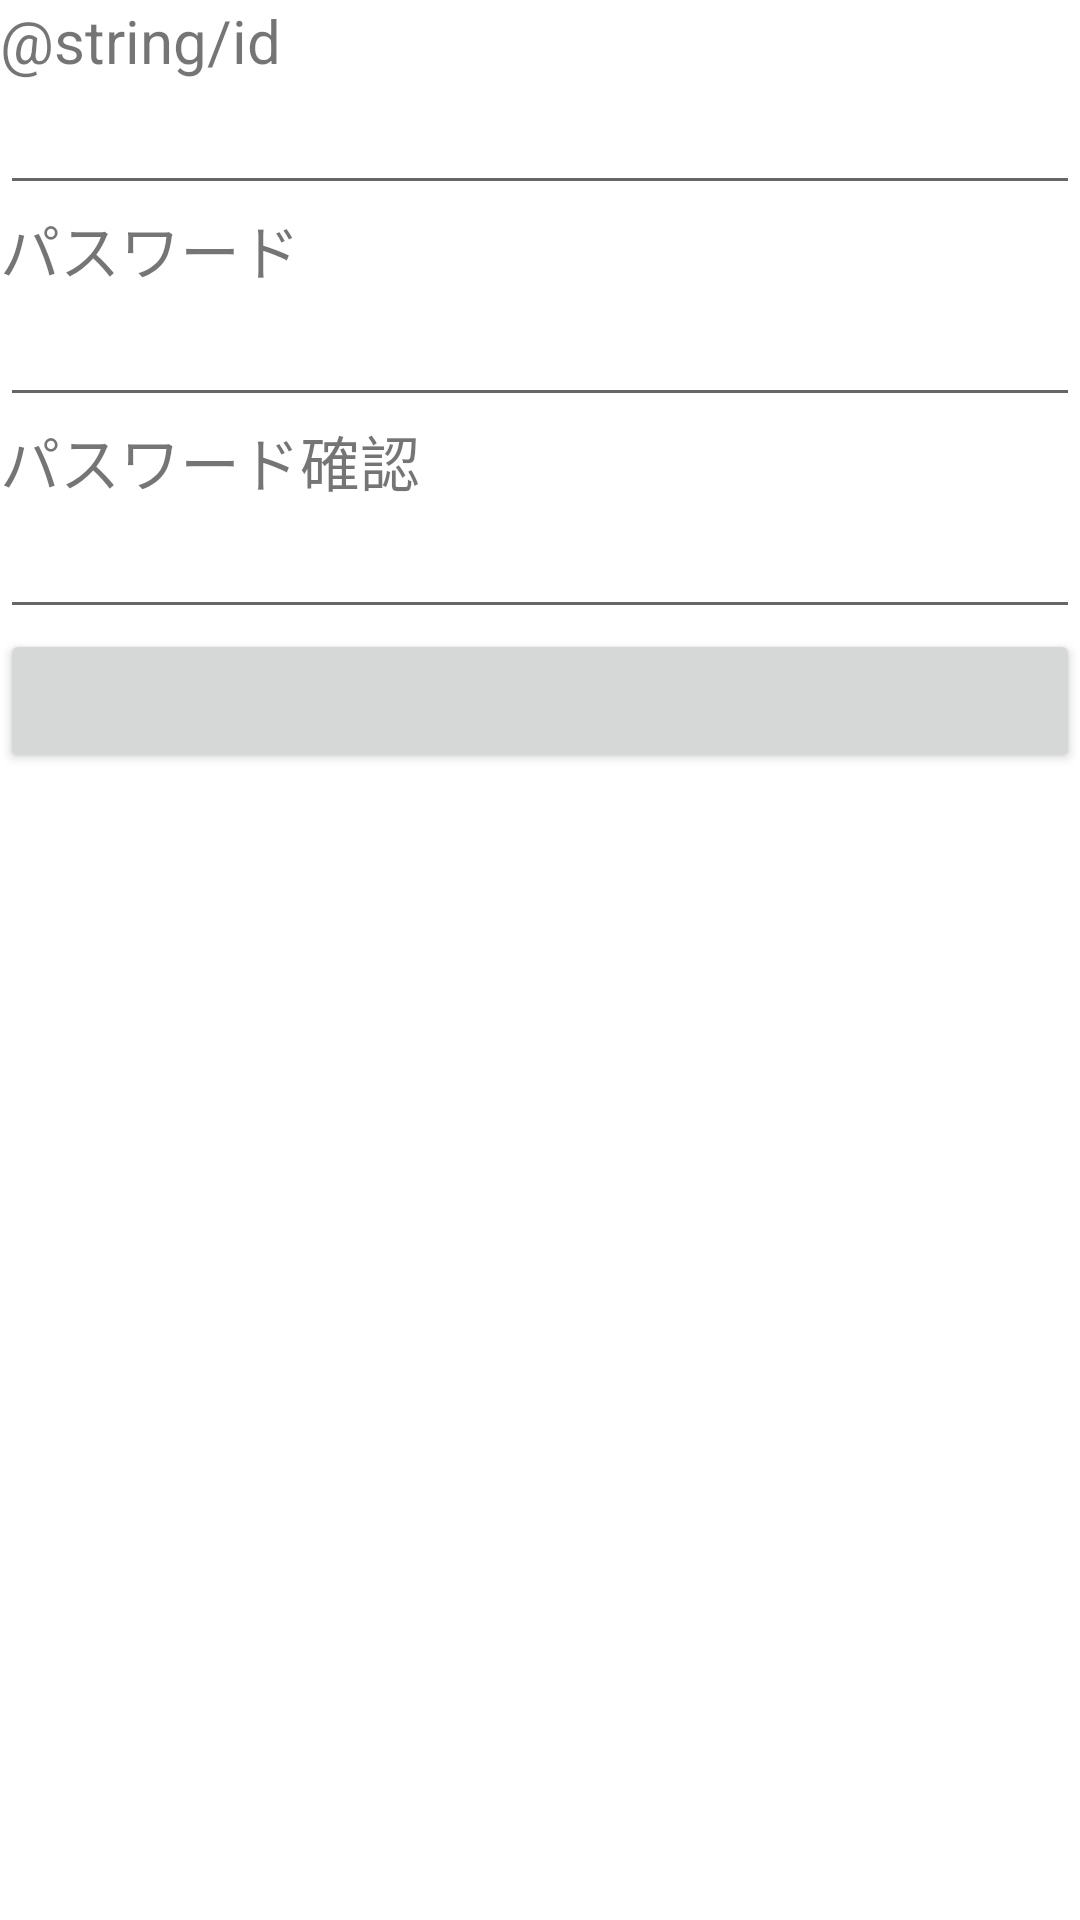

Write the Android layout XML for this screen, with the resource values it uses.
<!-- AndroidManifest.xml: application theme Theme.Studyapp03 -->
<!-- res/layout/create_account.xml -->
<?xml version="1.0" encoding="utf-8"?>
<LinearLayout xmlns:android="http://schemas.android.com/apk/res/android"
    xmlns:tools="http://schemas.android.com/tools"
    android:layout_width="match_parent"
    android:layout_height="match_parent"
    android:orientation="vertical">

    <TextView
        android:layout_width="match_parent"
        android:layout_height="wrap_content"
        android:textSize="20sp"
        android:text="@string/id"/>

    <EditText
        android:layout_width="match_parent"
        android:layout_height="wrap_content"
        android:id="@+id/createID"
        android:autofillHints="ID"
        android:inputType="text"
        tools:ignore="LabelFor" />

    <TextView
        android:layout_width="match_parent"
        android:layout_height="wrap_content"
        android:textSize="20sp"
        android:text="@string/password"/>

    <EditText
        android:layout_width="match_parent"
        android:layout_height="wrap_content"
        android:id="@+id/createPassword"
        android:autofillHints="password"
        android:inputType="textPassword"
        tools:ignore="LabelFor" />

    <TextView
        android:layout_width="match_parent"
        android:layout_height="wrap_content"
        android:textSize="20sp"
        android:text="@string/confirmPassword"/>

    <EditText
        android:layout_width="match_parent"
        android:layout_height="wrap_content"
        android:id="@+id/confirmPassword"
        android:autofillHints="password"
        android:inputType="textPassword"
        tools:ignore="LabelFor" />

    <Button
        android:layout_width="match_parent"
        android:layout_height="wrap_content"
        android:id="@+id/createAccountButton"
        />
</LinearLayout>
<!-- resources referenced by this layout -->
<resources>
  <string name="confirmPassword">パスワード確認</string>
  <string name="password">パスワード</string>
  <style name="Theme.Studyapp03" parent="Theme.MaterialComponents.DayNight.DarkActionBar">
          <item name="windowNoTitle">true</item>
          
          <item name="colorPrimary">#7D7C80</item>
          <item name="colorPrimaryVariant">#7D7C80</item>
          <item name="colorOnPrimary">@color/white</item>
          
          <item name="colorSecondary">@color/teal_200</item>
          <item name="colorSecondaryVariant">@color/teal_700</item>
          <item name="colorOnSecondary">@color/black</item>
          
          <item name="android:statusBarColor" tools:targetApi="l">?attr/colorPrimaryVariant</item>
          
      </style>
  <!-- not gathered from this repository: default colours our renderer supplied (Android Studio template values) -->
  <color name="teal_200">#FF03DAC5</color>
  <color name="teal_700">#FF018786</color>
  <color name="black">#FF000000</color>
  <color name="white">#FFFFFFFF</color>
</resources>
